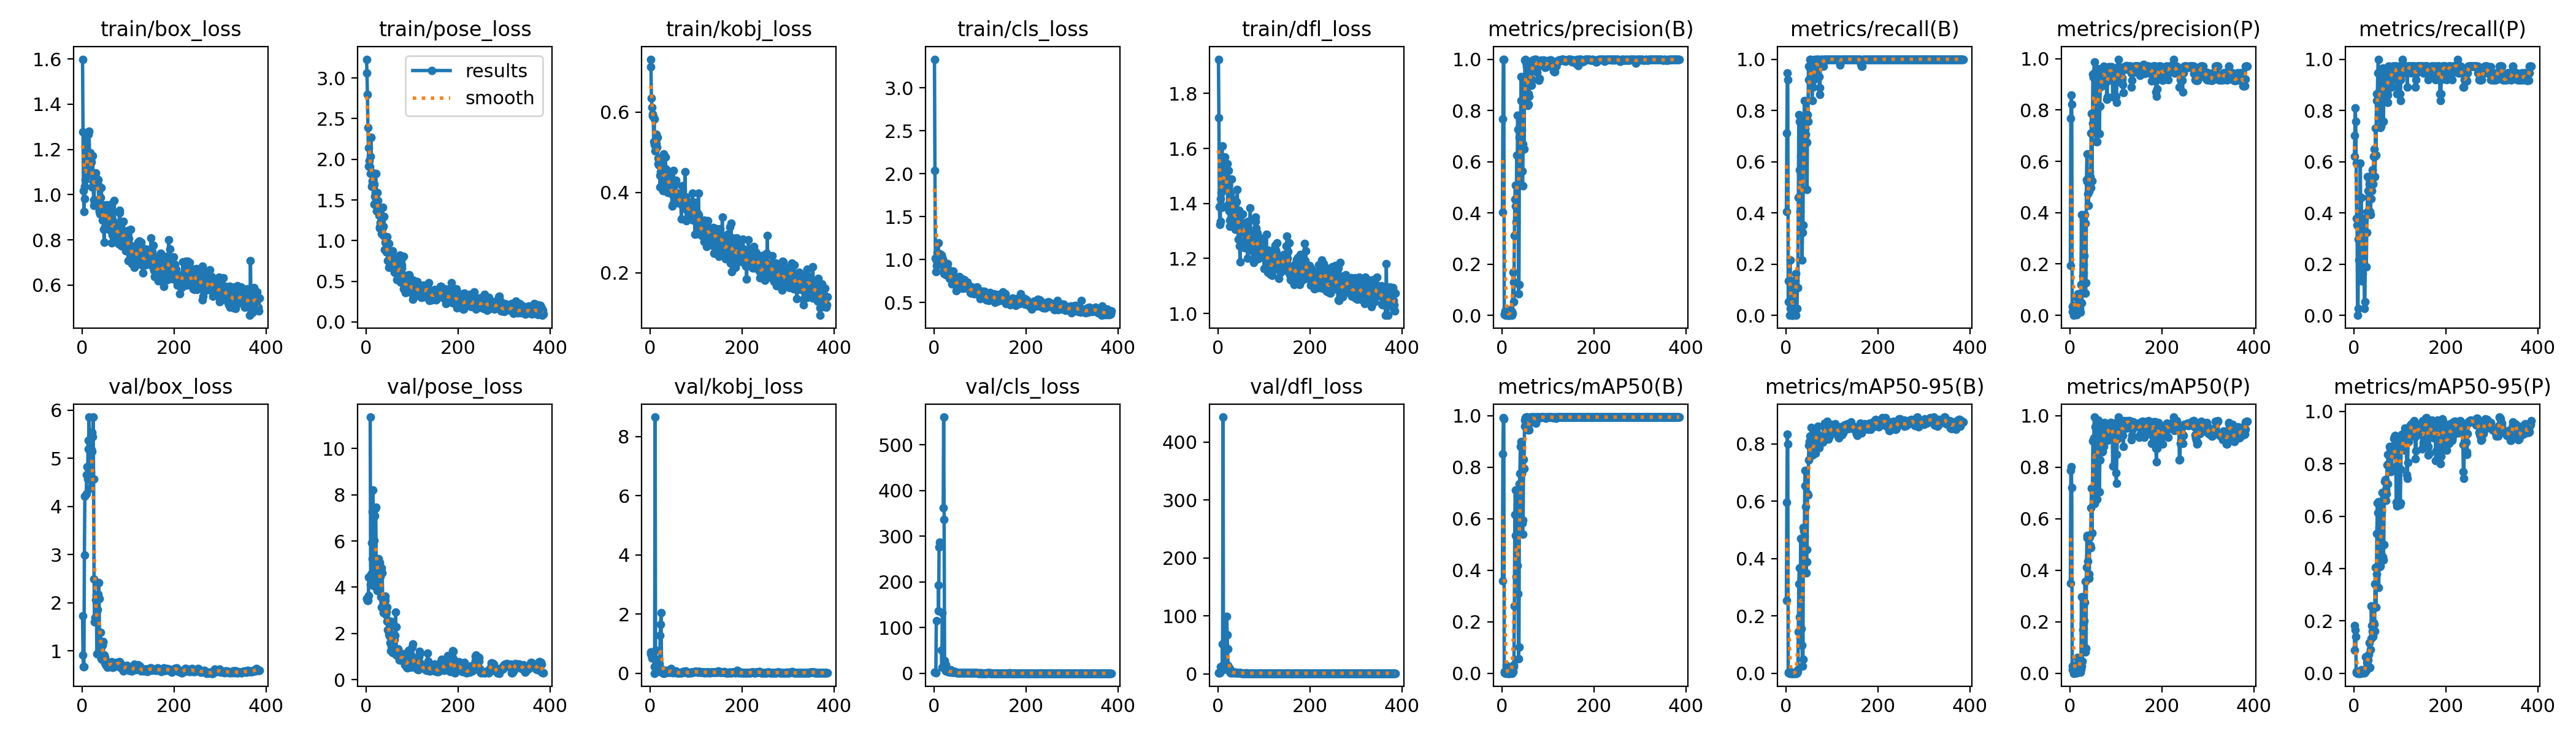

The data file committed next to this chart (first rows):
epoch, time, train/box_loss, train/pose_loss, train/kobj_loss, train/cls_loss, train/dfl_loss, metrics/precision(B), metrics/recall(B), metrics/mAP50(B), metrics/mAP50-95(B), metrics/precision(P), metrics/recall(P), metrics/mAP50(P), metrics/mAP50-95(P), val/box_loss, val/pose_loss, val/kobj_loss, val/cls_loss, val/dfl_loss, lr/pg0, lr/pg1, lr/pg2
1, 13.29, 1.599, 3.23, 0.7319, 3.334, 1.925, 0.4039, 0.4054, 0.3593, 0.2533, 0.1933, 0.6216, 0.3493, 0.08812, 1.723, 3.508, 0.7129, 3.036, 2.142, 0.0001, 0.0001, 0.0001
2, 17.07, 1.277, 3.058, 0.7133, 2.037, 1.711, 0.7669, 0.7116, 0.8527, 0.5965, 0.7669, 0.7027, 0.788, 0.1825, 0.9173, 3.512, 0.6666, 1.923, 1.313, 0.0002196, 0.0002196, 0.0002196
3, 26.34, 1.018, 2.799, 0.6348, 1.013, 1.387, 1, 0.9459, 0.9927, 0.8341, 0.8571, 0.8108, 0.8023, 0.1664, 0.6688, 3.429, 0.6058, 2.501, 1.246, 0.0003387, 0.0003387, 0.0003387
4, 31.02, 0.9256, 2.39, 0.6123, 0.8608, 1.323, 1, 0.9189, 0.9887, 0.8002, 0.8235, 0.7568, 0.7216, 0.1406, 0.6665, 3.434, 0.5112, 1.808, 1.221, 0.0004573, 0.0004573, 0.0004573
5, 35.68, 0.9828, 2.142, 0.5946, 0.9314, 1.334, 0.00627, 0.05405, 0.0054, 0.00253, 0.03333, 0.5946, 0.02874, 0.00593, 2.991, 3.646, 0.5416, 115, 3.56, 0.0005754, 0.0005754, 0.0005754
6, 39.64, 1.035, 1.916, 0.5905, 0.9889, 1.416, 0.00257, 0.1351, 0.00153, 0.00057, 0.01573, 0.3784, 0.01299, 0.0027, 4.218, 4.424, 0.616, inf, 12.01, 0.0006931, 0.0006931, 0.0006931
7, 44.26, 1.066, 1.98, 0.5884, 1.08, 1.439, 0.01657, 0.05405, 0.00537, 0.00423, 0.03812, 0.3513, 0.02743, 0.00707, nan, nan, nan, nan, nan, 0.0008103, 0.0008103, 0.0008103
8, 48.7, 1.115, 1.91, 0.526, 1.034, 1.474, 0, 0, 0, 0, 0, 0, 0, 0, nan, nan, nan, nan, nan, 0.000927, 0.000927, 0.000927
9, 52.71, 1.261, 1.828, 0.583, 1.195, 1.609, 0.02439, 0.2162, 0.02938, 0.0064, 0.00305, 0.02703, 0.00157, 0.00031, 4.271, 11.36, 0.00035, 192.7, 51.94, 0.001043, 0.001043, 0.001043
10, 56.9, 1.083, 2.032, 0.5192, 1.075, 1.386, 0.00267, 0.02703, 0.00139, 0.00014, 0.02933, 0.2973, 0.02062, 0.00557, 4.663, 4.13, 0.2152, 136.8, 7.606, 0.001159, 0.001159, 0.001159
11, 61.58, 1.118, 2.267, 0.5033, 0.9993, 1.465, 0.00785, 0.05405, 0.00284, 0.00063, 0.02374, 0.2162, 0.01502, 0.00375, 4.826, 4.559, 8.661, 276.9, 443.2, 0.001274, 0.001274, 0.001274
12, 65.69, 1.177, 1.666, 0.5192, 1.068, 1.476, 0.00967, 0.1351, 0.00199, 0.00034, 0.02901, 0.4054, 0.02653, 0.00463, 4.568, 5.925, 0.7814, 286.7, 16.43, 0.001389, 0.001389, 0.001389
13, 69.72, 1.1, 1.731, 0.5442, 1.008, 1.475, 0, 0, 0, 0, 0.00299, 0.2703, 0.00216, 0.00038, 5.375, 7.264, 0.3323, inf, 16.67, 0.001503, 0.001503, 0.001503
14, 74.1, 1.266, 1.692, 0.5214, 1.009, 1.543, 0, 0, 0, 0, 0.00602, 0.5946, 0.00622, 0.00129, 5.191, 5.239, 0.4701, inf, 11.91, 0.001617, 0.001617, 0.001617
15, 78.23, 1.279, 1.836, 0.5126, 1.06, 1.57, 0, 0, 0, 0, 0.00186, 0.3513, 0.00126, 0.00035, 5.858, 8.19, 0.3696, inf, 49.49, 0.001731, 0.001731, 0.001731
16, 82.16, 1.184, 1.656, 0.5372, 1.049, 1.531, 0.00414, 0.02703, 0.00048, 0.00011, 0.0662, 0.4595, 0.06229, 0.01375, 5.195, 4.078, 0.0645, 51.5, 8.286, 0.001844, 0.001844, 0.001844
17, 86.47, 1.134, 1.696, 0.4707, 0.9943, 1.452, 0.00154, 0.02703, 0.00029, 3e-05, 0.08308, 0.1351, 0.03868, 0.00695, 5.226, 4.217, 0.253, 13.15, 8.397, 0.001937, 0.001937, 0.001937
18, 90.82, 1.186, 1.444, 0.4853, 1.026, 1.494, 0.0226, 0.1081, 0.0101, 0.00198, 0.02825, 0.1351, 0.01786, 0.00331, 4.38, 6.035, 0.1753, 133.1, 12.4, 0.001933, 0.001933, 0.001933
19, 94.81, 1.142, 1.547, 0.4677, 1.002, 1.465, 0.00555, 0.1081, 0.00214, 0.00026, 0.01456, 0.1622, 0.00823, 0.00192, 4.713, 7.086, 0.1435, inf, 99.32, 0.001929, 0.001929, 0.001929
20, 99.03, 1.144, 1.591, 0.4847, 0.9834, 1.544, 0.01772, 0.1351, 0.00502, 0.00096, 0.04251, 0.3243, 0.0202, 0.0033, 5.183, 7.413, 0.3337, 362.5, 66.96, 0.001925, 0.001925, 0.001925
21, 103.3, 1.098, 1.828, 0.4422, 0.8789, 1.39, 0.01489, 0.1622, 0.00687, 0.00124, 0.02678, 0.3784, 0.01939, 0.00354, 5.151, 7.469, 0.1661, 561, 42.59, 0.001921, 0.001921, 0.001921
22, 107.4, 1.033, 1.493, 0.4132, 0.8354, 1.395, 0, 0, 0, 0, 0.01801, 0.1892, 0.00876, 0.00197, 5.543, 4.986, 1.273, 337.5, 14.82, 0.001917, 0.001917, 0.001917
23, 111.5, 1.171, 1.363, 0.4509, 0.9306, 1.519, 0.00653, 0.02703, 0.00089, 0.00036, 0.01165, 0.02703, 0.00466, 0.00114, 5.449, 4.358, 1.66, 28.37, 11.11, 0.001913, 0.001913, 0.001913
24, 116, 1.054, 1.591, 0.4629, 0.9337, 1.374, 0.1682, 0.02703, 0.00748, 0.0015, 0.1191, 0.05405, 0.01504, 0.00349, 5.855, 3.864, 2.047, 7.668, 8.166, 0.001909, 0.001909, 0.001909
25, 119.9, 0.9756, 1.386, 0.4819, 0.823, 1.316, 0.1309, 0.1081, 0.03311, 0.0049, 0.393, 0.3243, 0.2973, 0.0632, 4.577, 4.093, 0.1478, 5.052, 8.818, 0.001905, 0.001905, 0.001905
26, 124, 0.9525, 1.492, 0.4172, 0.8535, 1.339, 0.05381, 0.1081, 0.0244, 0.01139, 0.04733, 0.1892, 0.02858, 0.00917, 2.495, 4.279, 0.07716, 18.78, 3.369, 0.001901, 0.001901, 0.001901
27, 128.5, 1.074, 1.368, 0.4622, 0.8539, 1.436, 0.3107, 0.4595, 0.2607, 0.1442, 0.1176, 0.1892, 0.04779, 0.01171, 1.598, 5.245, 0.02022, 6.712, 2.178, 0.001897, 0.001897, 0.001897
28, 132.5, 1.084, 1.312, 0.4045, 0.8453, 1.377, 0.4537, 0.7838, 0.6162, 0.3115, 0.1526, 0.3243, 0.1696, 0.0406, 1.686, 4.859, 0.0048, 6.867, 2.142, 0.001893, 0.001893, 0.001893
29, 136.4, 1.094, 1.171, 0.4957, 0.8746, 1.489, 0.5073, 0.7568, 0.7121, 0.3676, 0.165, 0.4054, 0.1927, 0.04582, 1.612, 4.943, 0.00276, 5.43, 1.989, 0.001889, 0.001889, 0.001889
30, 141, 1.069, 1.154, 0.4102, 0.9546, 1.379, 0.4256, 0.5676, 0.5361, 0.1968, 0.1984, 0.5405, 0.1724, 0.05508, 2.057, 5.07, 0.00689, 3.537, 2.466, 0.001885, 0.001885, 0.001885
31, 145.1, 1.039, 1.218, 0.4357, 0.8573, 1.407, 0.3641, 0.4054, 0.3768, 0.1226, 0.2318, 0.4865, 0.2049, 0.05046, 2.161, 4.464, 0.02407, 5.652, 2.876, 0.001881, 0.001881, 0.001881
32, 149, 1.051, 1.17, 0.4113, 0.8829, 1.416, 0.6244, 0.6216, 0.7084, 0.4705, 0.392, 0.4595, 0.2767, 0.07136, 0.9319, 3.587, 0.01649, 3.829, 1.392, 0.001877, 0.001877, 0.001877
33, 153.5, 1.049, 1.083, 0.4889, 0.7794, 1.353, 0.5079, 0.7568, 0.6906, 0.4684, 0.3593, 0.5405, 0.3565, 0.1168, 0.9417, 3.137, 0.01998, 3.352, 1.295, 0.001873, 0.001873, 0.001873
34, 157.4, 1.05, 1.139, 0.4591, 0.8543, 1.409, 0.7817, 0.3513, 0.4186, 0.1564, 0.08718, 0.5135, 0.08156, 0.01954, 1.857, 4.827, 0.05845, 2.911, 2.581, 0.001869, 0.001869, 0.001869
35, 161.4, 1.066, 1.147, 0.4485, 0.845, 1.371, 0.7254, 0.2162, 0.3097, 0.09816, 0.1279, 0.4054, 0.09587, 0.02167, 2.169, 4.61, 0.07354, 3.762, 3.018, 0.001865, 0.001865, 0.001865
36, 165.9, 0.9799, 1.41, 0.417, 0.7996, 1.333, 0.08406, 0.3243, 0.05699, 0.02393, 0.5284, 0.3939, 0.411, 0.09151, 2.412, 3.601, 0.1065, 7.261, 3.087, 0.001861, 0.001861, 0.001861
37, 169.9, 0.9257, 1.175, 0.4552, 0.7697, 1.306, 0.1202, 0.3513, 0.1016, 0.04924, 0.6278, 0.4561, 0.5262, 0.1323, 2.081, 3.41, 0.08305, 5.18, 2.661, 0.001857, 0.001857, 0.001857
38, 173.9, 0.9309, 1.066, 0.4439, 0.7664, 1.326, 0.696, 0.6486, 0.7366, 0.5075, 0.5204, 0.5135, 0.5353, 0.2569, 1.031, 2.886, 0.02608, 2.631, 1.333, 0.001853, 0.001853, 0.001853
39, 178.4, 0.9147, 1.294, 0.3999, 0.7166, 1.322, 0.7071, 0.6486, 0.7768, 0.4953, 0.4736, 0.4865, 0.436, 0.1814, 1.1, 2.988, 0.03091, 3.176, 1.369, 0.00185, 0.00185, 0.00185
40, 182.6, 0.987, 0.892, 0.4094, 0.748, 1.405, 0.69, 0.8378, 0.8806, 0.4793, 0.4279, 0.5676, 0.3721, 0.1604, 1.379, 3.526, 0.02661, 2.022, 1.587, 0.001846, 0.001846, 0.001846
41, 186.6, 0.9371, 0.9799, 0.439, 0.7435, 1.361, 0.8377, 0.8371, 0.9009, 0.6536, 0.5055, 0.5405, 0.3843, 0.1519, 0.9301, 3.611, 0.02829, 2.037, 1.237, 0.001842, 0.001842, 0.001842
42, 191.2, 1.03, 0.8926, 0.4366, 0.8655, 1.45, 0.9308, 0.7272, 0.8857, 0.7073, 0.4828, 0.5135, 0.3691, 0.1387, 0.8416, 3.434, 0.02581, 2.425, 1.222, 0.001838, 0.001838, 0.001838
43, 195.4, 0.9217, 0.9748, 0.4304, 0.781, 1.36, 0.7234, 0.707, 0.7749, 0.5815, 0.5604, 0.6216, 0.528, 0.1926, 0.8213, 2.808, 0.0364, 2.038, 1.192, 0.001834, 0.001834, 0.001834
44, 199.5, 0.8857, 0.8613, 0.4253, 0.7636, 1.27, 0.5619, 0.6757, 0.5839, 0.3504, 0.5395, 0.6486, 0.496, 0.1857, 1.117, 2.923, 0.09937, 3.832, 1.468, 0.00183, 0.00183, 0.00183
45, 204.1, 0.9217, 1.051, 0.4079, 0.7606, 1.332, 0.5063, 0.6757, 0.5393, 0.3887, 0.4975, 0.6216, 0.4887, 0.1619, 1.178, 3.15, 0.1222, 3.541, 1.559, 0.001826, 0.001826, 0.001826
46, 208.3, 0.9549, 0.9586, 0.4111, 0.7546, 1.375, 0.669, 0.4918, 0.5948, 0.4303, 0.7091, 0.5405, 0.6421, 0.3424, 1.197, 2.537, 0.1641, 2.765, 1.591, 0.001822, 0.001822, 0.001822
47, 213.4, 0.8465, 0.7501, 0.3961, 0.7182, 1.244, 0.8476, 0.7838, 0.8315, 0.6263, 0.7874, 0.7297, 0.7198, 0.4042, 0.8898, 2.168, 0.07338, 2.389, 1.259, 0.001818, 0.001818, 0.001818
48, 219.8, 0.7889, 0.7599, 0.366, 0.6372, 1.188, 0.65, 0.7568, 0.7943, 0.6226, 0.5241, 0.6252, 0.5451, 0.2525, 0.9084, 2.566, 0.04208, 2.906, 1.269, 0.001814, 0.001814, 0.001814
49, 223.8, 0.8557, 0.6739, 0.3713, 0.6873, 1.257, 0.8756, 0.973, 0.9589, 0.7435, 0.749, 0.8378, 0.7212, 0.3781, 0.8571, 2.211, 0.02, 1.633, 1.226, 0.00181, 0.00181, 0.00181
50, 229.5, 0.9059, 0.9637, 0.4032, 0.7883, 1.312, 0.9976, 0.9189, 0.9829, 0.7954, 0.9384, 0.8649, 0.9025, 0.5326, 0.7493, 1.979, 0.02865, 0.7933, 1.177, 0.001806, 0.001806, 0.001806
51, 239, 0.908, 0.7407, 0.4547, 0.7225, 1.304, 0.9983, 0.973, 0.993, 0.8072, 0.9285, 0.8649, 0.9046, 0.6515, 0.7201, 1.882, 0.04456, 1.075, 1.14, 0.001802, 0.001802, 0.001802
52, 246.4, 0.9355, 0.7475, 0.395, 0.7479, 1.327, 0.9864, 1, 0.995, 0.8261, 0.9312, 0.9459, 0.913, 0.6123, 0.6965, 1.604, 0.05271, 0.6586, 1.129, 0.001798, 0.001798, 0.001798
53, 250.4, 0.9548, 0.7694, 0.419, 0.75, 1.361, 0.9861, 1, 0.995, 0.8276, 0.9861, 1, 0.995, 0.6544, 0.7081, 1.248, 0.02565, 0.6295, 1.122, 0.001794, 0.001794, 0.001794
54, 260.1, 0.9244, 0.7163, 0.428, 0.7109, 1.303, 0.9726, 0.9585, 0.9906, 0.7877, 0.7808, 0.7702, 0.6595, 0.3261, 0.7213, 2.525, 0.03525, 0.7332, 1.113, 0.00179, 0.00179, 0.00179
55, 264.6, 0.9078, 0.6941, 0.4008, 0.7995, 1.297, 0.9782, 0.973, 0.9945, 0.8559, 0.95, 0.9459, 0.9573, 0.5576, 0.661, 1.47, 0.0403, 0.9176, 1.073, 0.001786, 0.001786, 0.001786
56, 269, 0.9456, 0.8197, 0.43, 0.7493, 1.307, 0.8186, 0.9189, 0.9446, 0.7868, 0.7665, 0.8649, 0.8738, 0.4063, 0.7184, 1.932, 0.08572, 1.034, 1.123, 0.001782, 0.001782, 0.001782
57, 273, 0.9358, 0.8763, 0.3969, 0.7469, 1.32, 0.8236, 0.8378, 0.9472, 0.7709, 0.6757, 0.7321, 0.6961, 0.4081, 0.7234, 1.866, 0.03841, 0.9248, 1.118, 0.001778, 0.001778, 0.001778
58, 278.7, 0.9103, 0.8145, 0.3872, 0.7814, 1.238, 0.8641, 0.9459, 0.9501, 0.76, 0.7923, 0.8919, 0.8622, 0.605, 0.6987, 1.185, 0.01324, 1.076, 1.129, 0.001774, 0.001774, 0.001774
59, 282.9, 0.8803, 0.789, 0.3905, 0.6977, 1.298, 0.8547, 0.8919, 0.9455, 0.7628, 0.6773, 0.7374, 0.676, 0.4596, 0.6682, 1.697, 0.00893, 1.126, 1.121, 0.00177, 0.00177, 0.00177
60, 286.9, 0.8439, 0.7912, 0.3776, 0.6682, 1.242, 0.9896, 0.9189, 0.9761, 0.7964, 0.9605, 0.8919, 0.9431, 0.6188, 0.722, 1.344, 0.01002, 1.47, 1.154, 0.001766, 0.001766, 0.001766
... 325 more rows
